4-way image classification set "wheat3" from GitHub (dyy603/xulaixiang-Wheat-Disease-Identification); label vocabulary: healthy, leaf rust, powdery mildew, septoria.

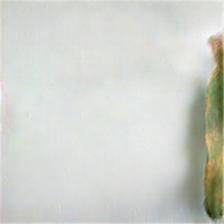
Label: septoria

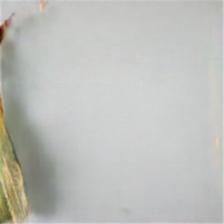
Label: septoria

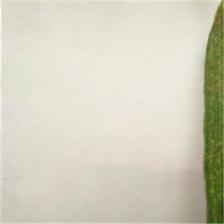
Label: powdery mildew

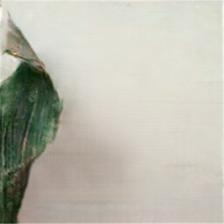
Label: healthy

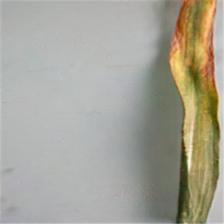
Label: leaf rust

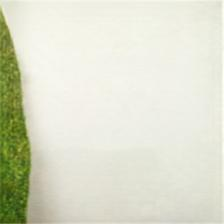
Label: powdery mildew
